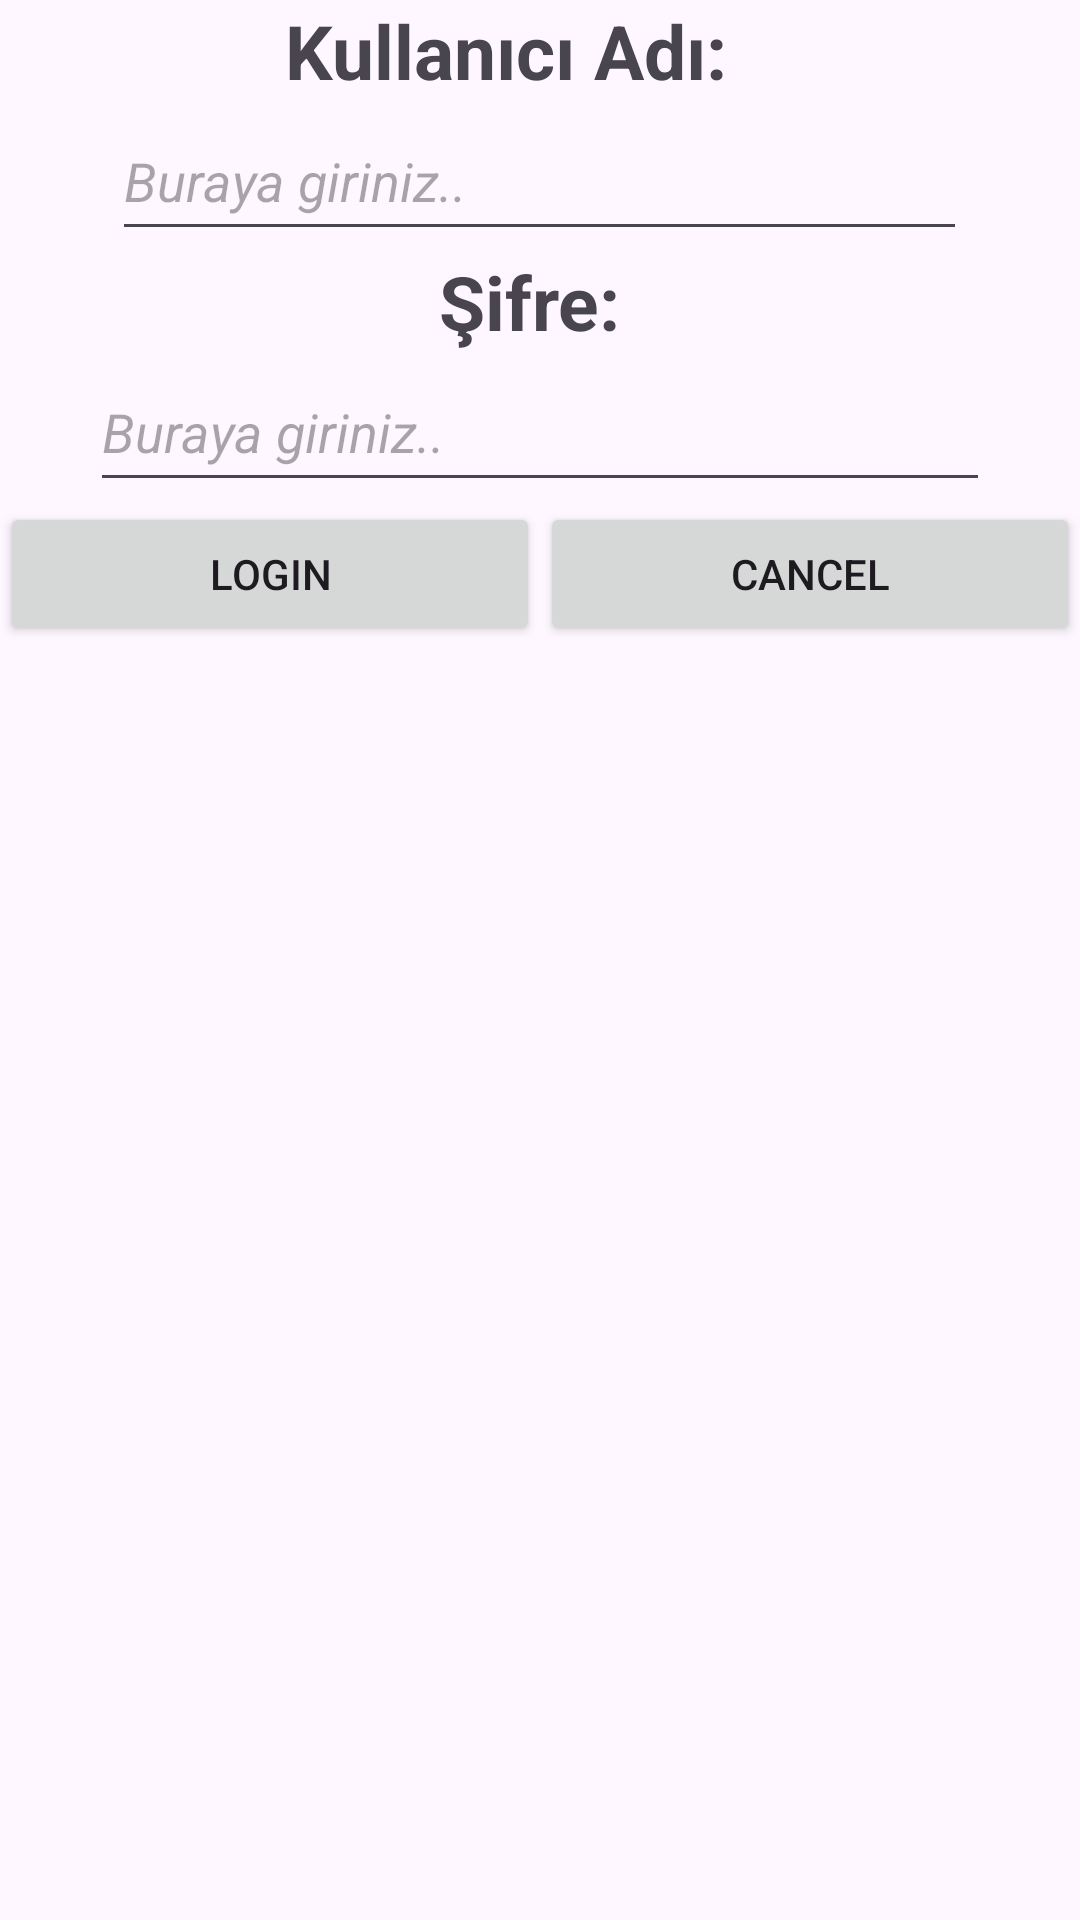

Android layout source for this screen:
<!-- AndroidManifest.xml: application theme Theme.Modacafe -->
<!-- res/layout/login.xml -->
<?xml version="1.0" encoding="utf-8"?>
<LinearLayout xmlns:android="http://schemas.android.com/apk/res/android"
    xmlns:tools="http://schemas.android.com/tools"
    android:orientation="vertical"
    android:layout_width="match_parent"
    android:layout_height="match_parent"
    android:layout_marginTop="100dp">

    <LinearLayout
        android:layout_width="match_parent"
        android:layout_height="wrap_content"
        android:gravity="center_horizontal"
        android:orientation="vertical">

        <TextView

            android:layout_width="170dp"
            android:layout_height="wrap_content"
            android:text="Kullanıcı Adı: "
            android:textSize="25sp"
            android:textStyle="bold" />

        <EditText
            android:id="@+id/Kullanici"
            android:layout_width="285dp"
            android:layout_height="50dp"
            android:ems="10"
            android:hint="Buraya giriniz.."
            android:textStyle="italic" />

    </LinearLayout>

    <LinearLayout
        android:layout_width="match_parent"
        android:layout_height="wrap_content"
        android:gravity="center_horizontal"
        android:orientation="vertical">

        <TextView

            android:layout_width="wrap_content"
            android:layout_height="wrap_content"
            android:text="Şifre: "
            android:textSize="25sp"
            android:textStyle="bold" />

        <EditText
            android:id="@+id/Sifre"
            android:layout_width="300dp"
            android:layout_height="50dp"
            android:ems="10"
            android:hint="Buraya giriniz.."
            android:inputType="text|textPassword"
            android:textStyle="italic" />


        <LinearLayout
            android:layout_width="match_parent"
            android:layout_height="wrap_content"
            android:gravity="center_horizontal"
            android:orientation="horizontal">

            <Button
                android:id="@+id/Gonder1"
                android:layout_width="0dp"
                android:layout_height="wrap_content"
                android:layout_weight="1"
                android:text="Login" />

            <Button
                android:id="@+id/Temizle1"
                android:layout_width="0dp"
                android:layout_height="wrap_content"
                android:layout_weight="1"
                android:text="Cancel" />

        </LinearLayout>

    </LinearLayout>

</LinearLayout>
<!-- resources referenced by this layout -->
<resources>
  <style name="Theme.Modacafe" parent="Theme.AppCompat.Light.DarkActionBar" />
</resources>
